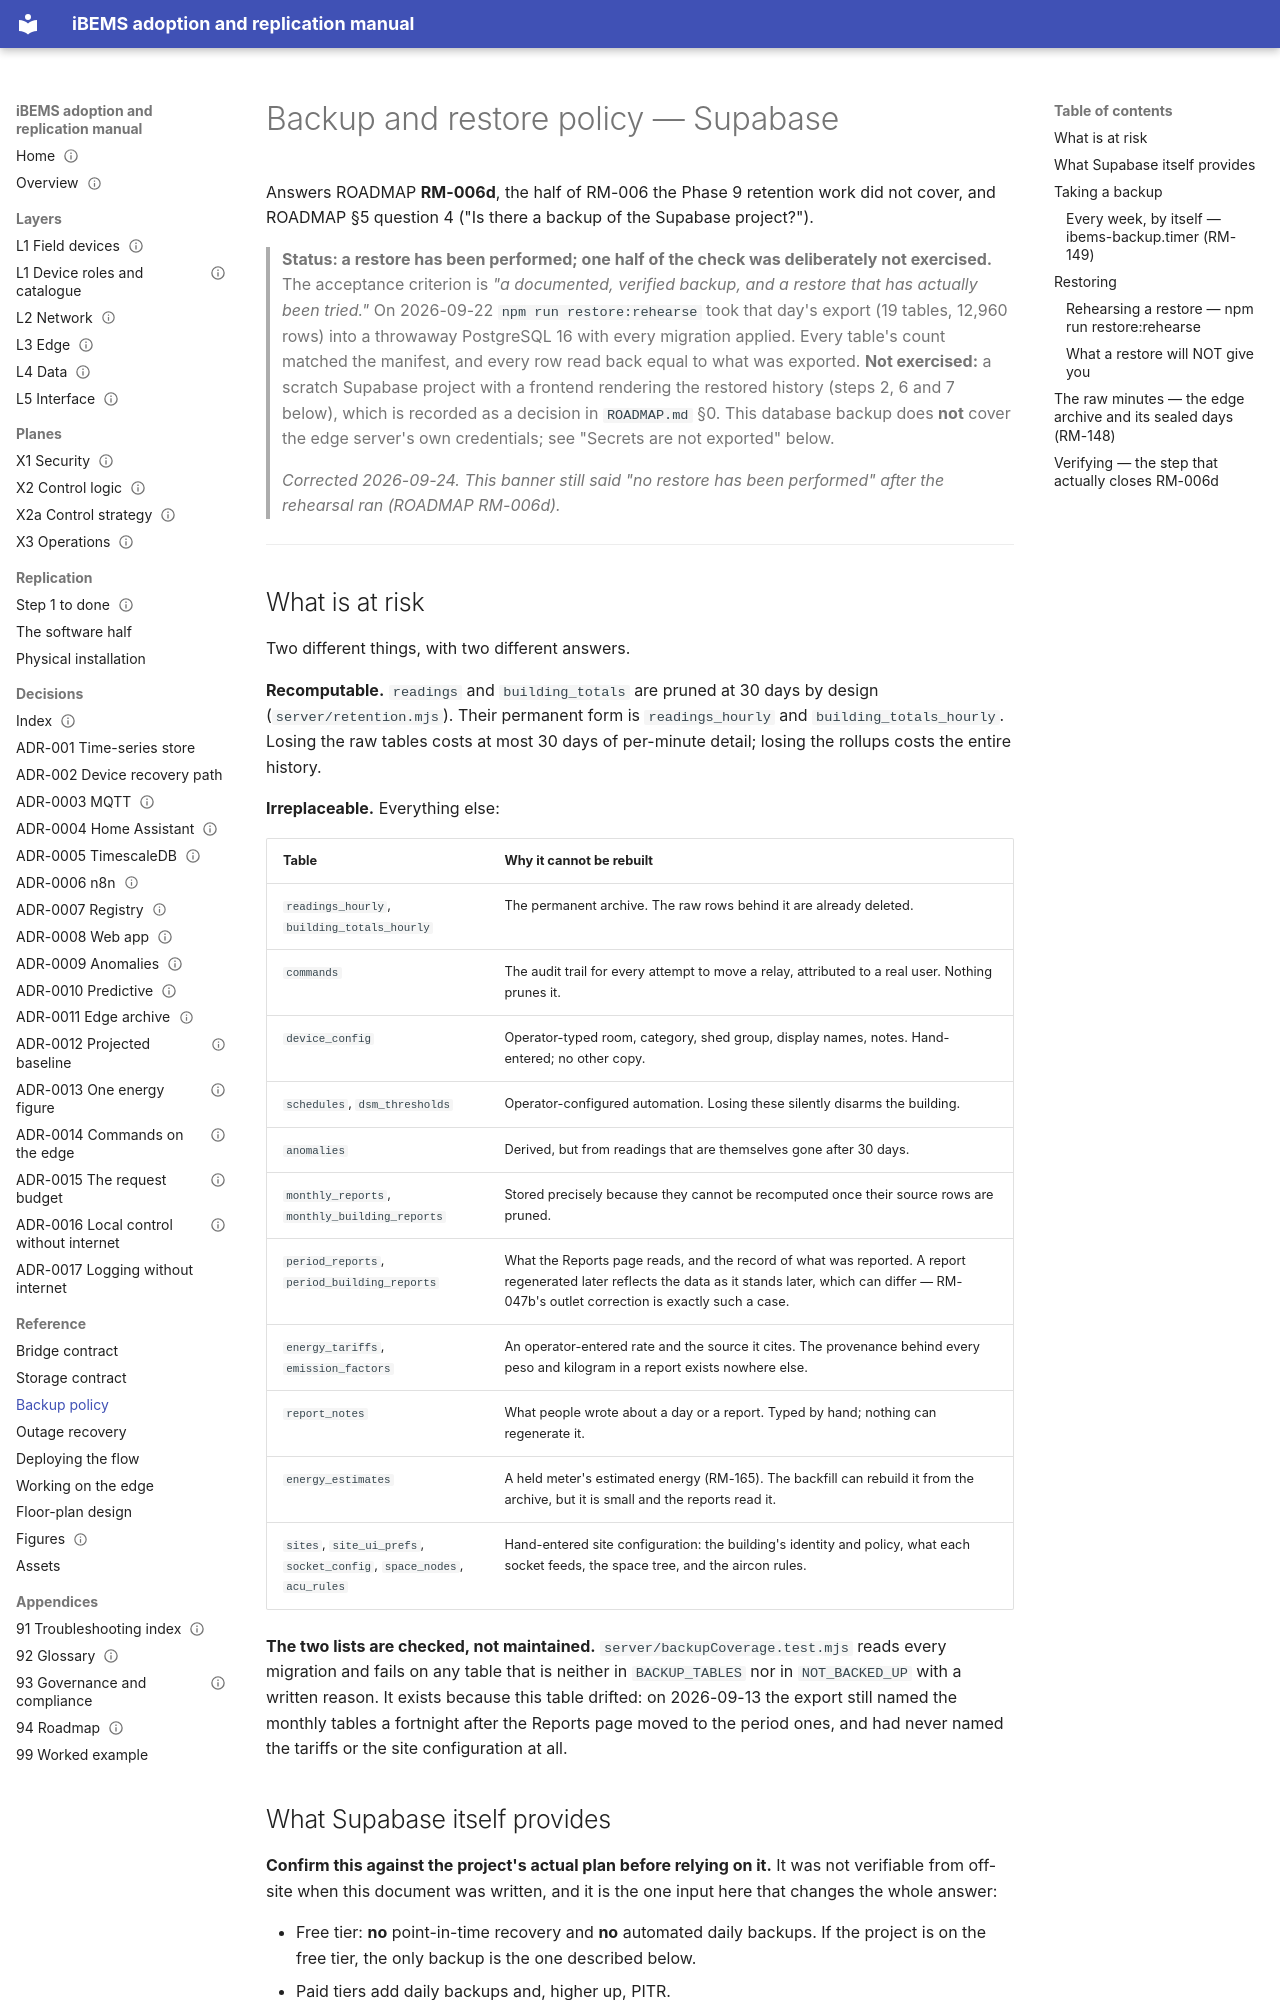

repository: bems2026/bems · page: backup-policy/index.html · generator: mkdocs

# Backup and restore policy — Supabase

Answers ROADMAP **RM-006d**, the half of RM-006 the Phase 9 retention work did not cover, and
ROADMAP §5 question 4 ("Is there a backup of the Supabase project?").

> **Status: a restore has been performed; one half of the check was deliberately not exercised.**
> The acceptance criterion is *"a documented, verified backup, and a restore that has actually been
> tried."* On 2026-09-22 `npm run restore:rehearse` took that day's export (19 tables, 12,960 rows)
> into a throwaway PostgreSQL 16 with every migration applied. Every table's count matched the
> manifest, and every row read back equal to what was exported. **Not exercised:** a scratch
> Supabase project with a frontend rendering the restored history (steps 2, 6 and 7 below), which is
> recorded as a decision in `ROADMAP.md` §0. This database backup does **not** cover the edge
> server's own credentials; see "Secrets are not exported" below.
>
> *Corrected 2026-09-24. This banner still said "no restore has been performed" after the rehearsal
> ran (ROADMAP RM-006d).*

---

## What is at risk

Two different things, with two different answers.

**Recomputable.** `readings` and `building_totals` are pruned at 30 days by design
(`server/retention.mjs`). Their permanent form is `readings_hourly` and
`building_totals_hourly`. Losing the raw tables costs at most 30 days of per-minute detail;
losing the rollups costs the entire history.

**Irreplaceable.** Everything else:

| Table | Why it cannot be rebuilt |
|---|---|
| `readings_hourly`, `building_totals_hourly` | The permanent archive. The raw rows behind it are already deleted. |
| `commands` | The audit trail for every attempt to move a relay, attributed to a real user. Nothing prunes it. |
| `device_config` | Operator-typed room, category, shed group, display names, notes. Hand-entered; no other copy. |
| `schedules`, `dsm_thresholds` | Operator-configured automation. Losing these silently disarms the building. |
| `anomalies` | Derived, but from readings that are themselves gone after 30 days. |
| `monthly_reports`, `monthly_building_reports` | Stored precisely because they cannot be recomputed once their source rows are pruned. |
| `period_reports`, `period_building_reports` | What the Reports page reads, and the record of what was reported. A report regenerated later reflects the data as it stands later, which can differ — RM-047b's outlet correction is exactly such a case. |
| `energy_tariffs`, `emission_factors` | An operator-entered rate and the source it cites. The provenance behind every peso and kilogram in a report exists nowhere else. |
| `report_notes` | What people wrote about a day or a report. Typed by hand; nothing can regenerate it. |
| `energy_estimates` | A held meter's estimated energy (RM-165). The backfill can rebuild it from the archive, but it is small and the reports read it. |
| `sites`, `site_ui_prefs`, `socket_config`, `space_nodes`, `acu_rules` | Hand-entered site configuration: the building's identity and policy, what each socket feeds, the space tree, and the aircon rules. |

**The two lists are checked, not maintained.** `server/backupCoverage.test.mjs` reads every
migration and fails on any table that is neither in `BACKUP_TABLES` nor in `NOT_BACKED_UP` with a
written reason. It exists because this table drifted: on 2026-09-13 the export still named the
monthly tables a fortnight after the Reports page moved to the period ones, and had never named
the tariffs or the site configuration at all.

## What Supabase itself provides

**Confirm this against the project's actual plan before relying on it.** It was not verifiable
from off-site when this document was written, and it is the one input here that changes the
whole answer:

- Free tier: **no** point-in-time recovery and **no** automated daily backups. If the project
  is on the free tier, the only backup is the one described below.
- Paid tiers add daily backups and, higher up, PITR.

If the project is on a paid tier with daily backups, this procedure is a *second* copy held
somewhere Supabase does not control — which is still worth having, and is the copy that
survives an accidental `delete` propagating into a backup, or losing access to the account.
